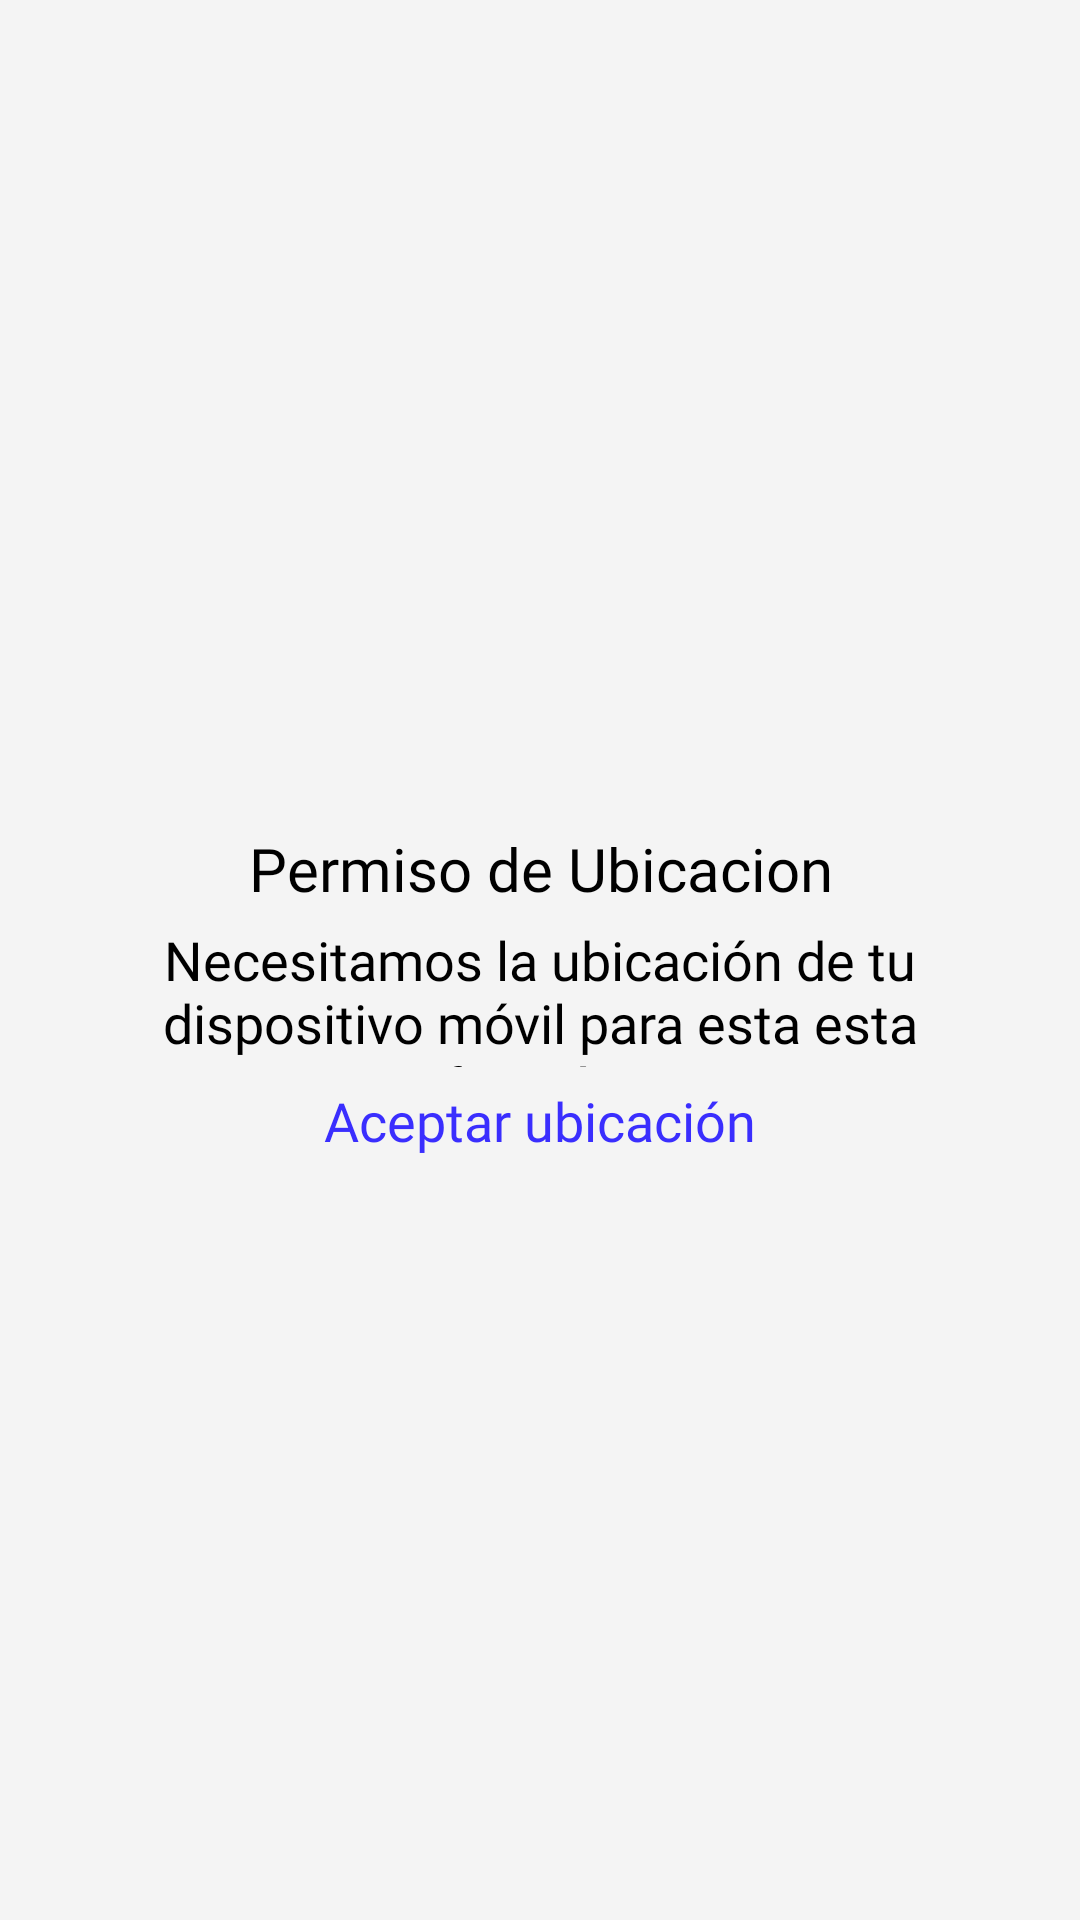

Produce the Android XML layout that renders to this screen, including the resource entries it uses.
<!-- AndroidManifest.xml: application theme Theme.LlegaBien -->
<!-- res/layout/fragmento_permisos.xml -->
<?xml version="1.0" encoding="utf-8"?>
<FrameLayout xmlns:android="http://schemas.android.com/apk/res/android"
    xmlns:app="http://schemas.android.com/apk/res-auto"
    xmlns:tools="http://schemas.android.com/tools"
    android:layout_width="match_parent"
    android:layout_height="match_parent"
    tools:context=".frontend.app.fragmento.FragmentoPermisos">

    <androidx.constraintlayout.widget.ConstraintLayout
        android:id="@+id/consLyt_parentPrincipal_permisos"
        android:layout_width="match_parent"
        android:layout_height="match_parent"
        android:background="@color/blanco">

        <androidx.constraintlayout.widget.Guideline
            android:id="@+id/guideline1_textView_button_permisos"
            android:layout_width="wrap_content"
            android:layout_height="wrap_content"
            android:orientation="vertical"
            app:layout_constraintGuide_percent="0.1" />

        <androidx.constraintlayout.widget.Guideline
            android:id="@+id/guideline2_textView_button_permisos"
            android:layout_width="wrap_content"
            android:layout_height="wrap_content"
            android:orientation="vertical"
            app:layout_constraintGuide_percent="0.9" />

        <TextView
            android:id="@+id/textView_titulo_permisos"
            style="@style/TxtViewTransparente"
            android:fontFamily="@font/subtitulo"
            android:text="@string/titulo_permisos"
            android:textSize="@dimen/text_size_subtitulo"
            app:layout_constraintBottom_toBottomOf="parent"
            app:layout_constraintDimensionRatio="8:1"
            app:layout_constraintEnd_toEndOf="@id/guideline2_textView_button_permisos"
            app:layout_constraintStart_toStartOf="@id/guideline1_textView_button_permisos"
            app:layout_constraintTop_toTopOf="parent"
            app:layout_constraintVertical_bias="0.45"/>

        <TextView
            android:id="@+id/textView_instrucciones_permisos"
            style="@style/TxtViewTransparente"
            android:text="@string/descripcion_permisos"
            app:layout_constraintBottom_toBottomOf="parent"
            app:layout_constraintDimensionRatio="6:1"
            app:layout_constraintEnd_toEndOf="@id/guideline2_textView_button_permisos"
            app:layout_constraintStart_toStartOf="@id/guideline1_textView_button_permisos"
            app:layout_constraintTop_toBottomOf="@id/textView_titulo_permisos"
            app:layout_constraintVertical_bias="0"/>

        <Button
            android:id="@+id/button_aceptarPermiso_permisos"
            style="@style/TxtViewTransparente"
            android:text="@string/btnAceptarPermisos_permisos"
            android:textColor="#3a2efe"
            app:layout_constraintBottom_toBottomOf="parent"
            app:layout_constraintDimensionRatio="8:1"
            app:layout_constraintEnd_toEndOf="@id/guideline2_textView_button_permisos"
            app:layout_constraintStart_toStartOf="@id/guideline1_textView_button_permisos"
            app:layout_constraintTop_toBottomOf="@id/textView_instrucciones_permisos"
            app:layout_constraintVertical_bias="0"/>


    </androidx.constraintlayout.widget.ConstraintLayout>
</FrameLayout>
<!-- resources referenced by this layout -->
<resources>
  <color name="blanco">#F4F4F4</color>
  <dimen name="text_size_subtitulo">20sp</dimen>
  <string name="btnAceptarPermisos_permisos">Aceptar ubicación</string>
  <string name="descripcion_permisos">Necesitamos la ubicación de tu dispositivo móvil para esta esta función.</string>
  <string name="titulo_permisos">Permiso de Ubicacion</string>
  <style name="TxtViewTransparente" parent="Widget.AppCompat.TextView">
          <item name="android:background">@android:color/transparent</item>
          <item name="android:fontFamily">@font/parrafo</item>
          <item name="android:textColor">@color/negro</item>
          <item name="android:textSize">@dimen/text_size_parrafo</item>
          <item name="android:gravity">center</item>
          <item name="android:layout_height">0dp</item>
          <item name="android:layout_width">0dp</item>
      </style>
  <style name="Theme.LlegaBien" parent="Theme.AppCompat.DayNight.NoActionBar">
          <item name="android:statusBarColor">@color/morado_oscuro</item>
          <item name="android:navigationBarColor">@color/morado_oscuro</item>
          <item name="android:forceDarkAllowed" tools:targetApi="q">false</item>
      </style>
  <color name="negro">#000000</color>
  <dimen name="text_size_parrafo">18sp</dimen>
  <color name="morado_oscuro">#A778BB</color>
</resources>
